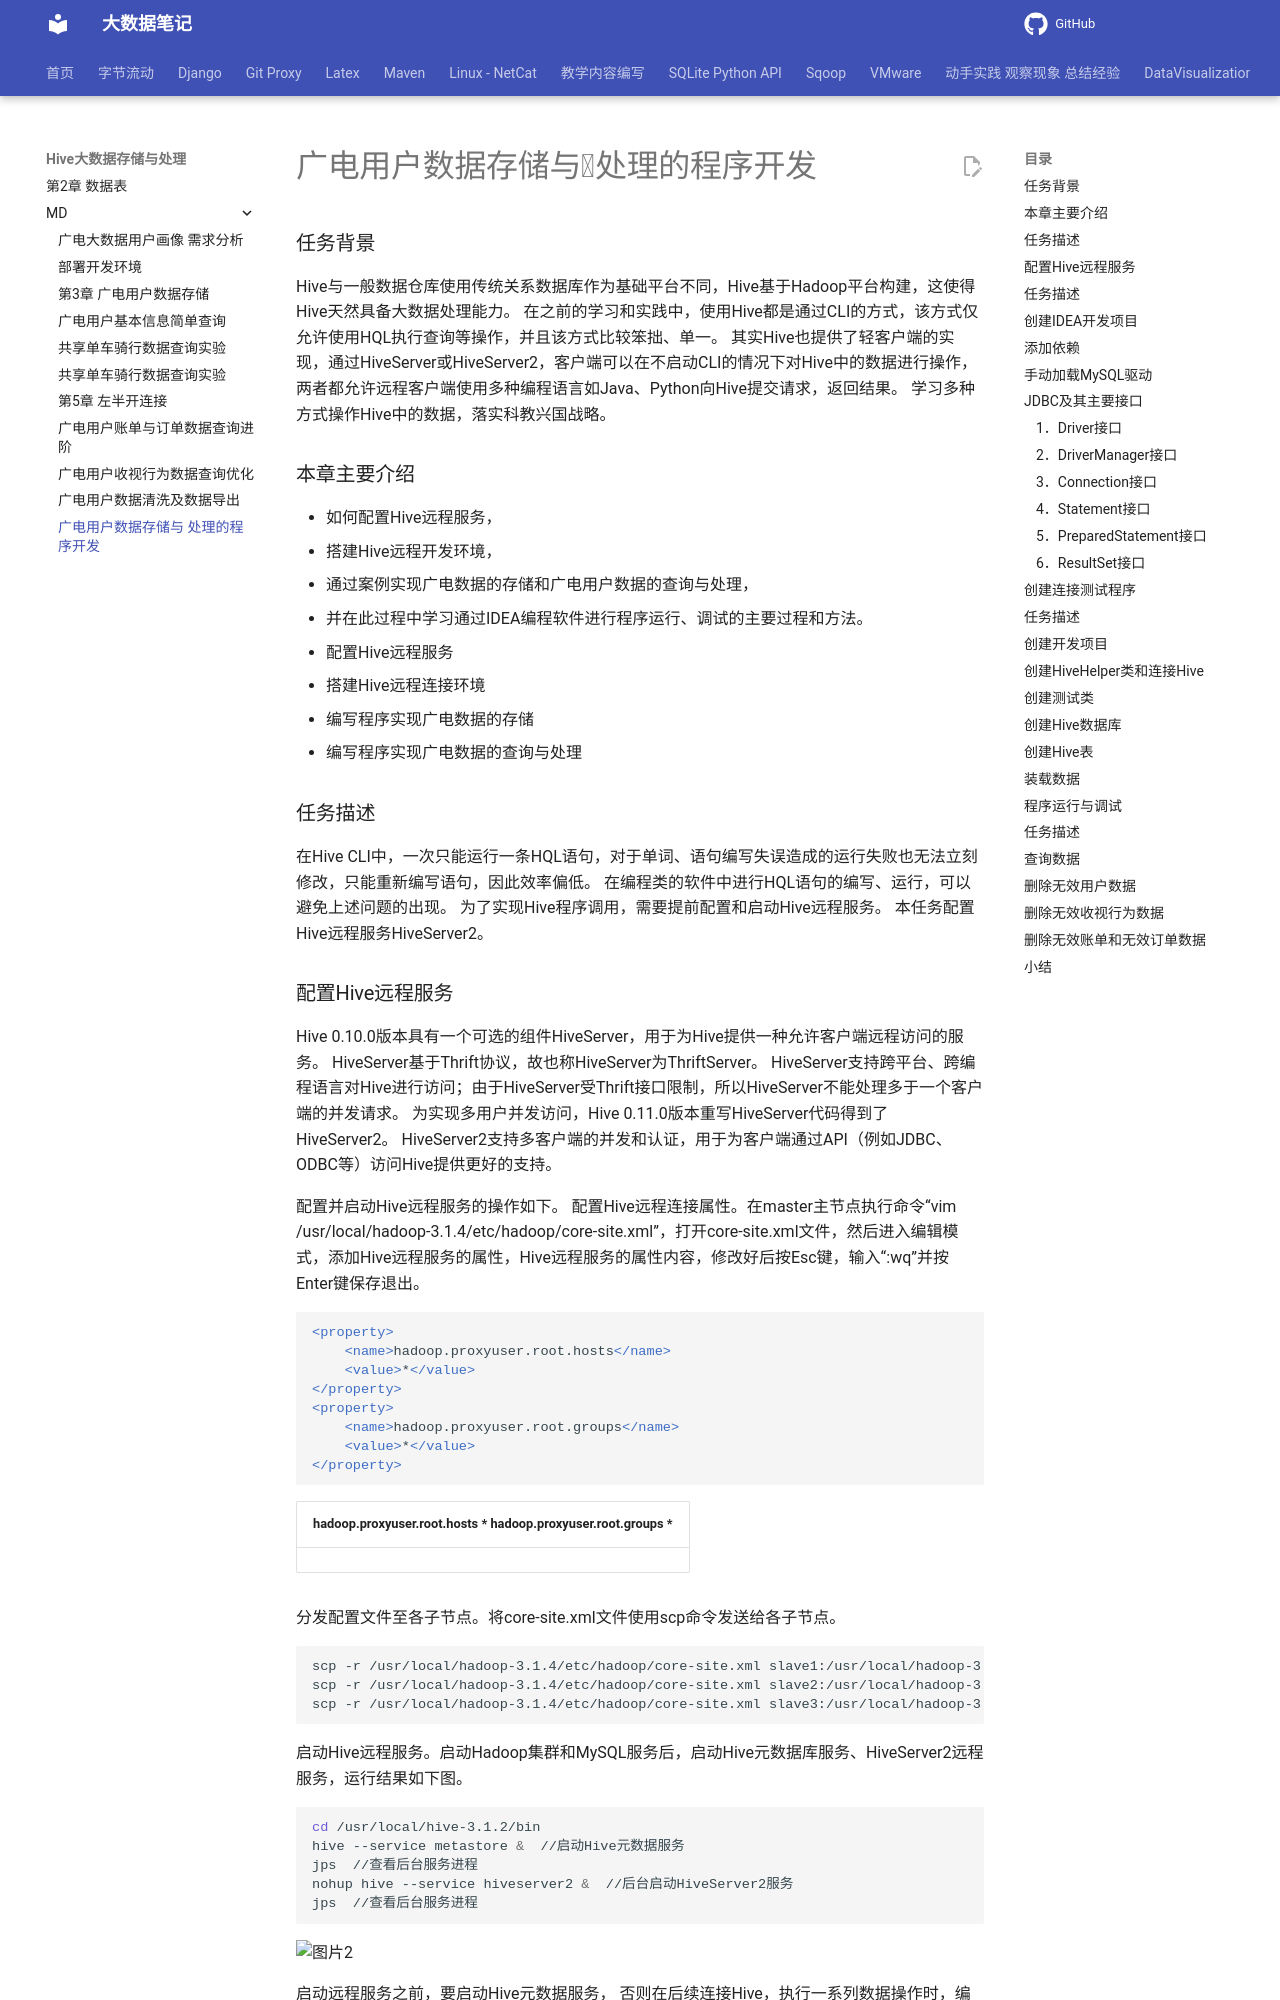

repository: QingYuanQu/studybigdata · page: Hive大数据存储与处理/MD/第8章 广电用户数据存储与处理的程序开发/index.html · generator: mkdocs

---
marp: true
headingDivider: 6
theme: python-mini-pptx
database: ZJSM
hiveserver2: nohup hive --service hiveserver2 > ~/hiveserver2.log 2>&1 &
beeline: beeline -u jdbc:hive2://localhost:10000 -n zhangsan
---



# 广电用户数据存储与处理的程序开发

### 任务背景
Hive与一般数据仓库使用传统关系数据库作为基础平台不同，Hive基于Hadoop平台构建，这使得Hive天然具备大数据处理能力。
在之前的学习和实践中，使用Hive都是通过CLI的方式，该方式仅允许使用HQL执行查询等操作，并且该方式比较笨拙、单一。
其实Hive也提供了轻客户端的实现，通过HiveServer或HiveServer2，客户端可以在不启动CLI的情况下对Hive中的数据进行操作，两者都允许远程客户端使用多种编程语言如Java、Python向Hive提交请求，返回结果。
学习多种方式操作Hive中的数据，落实科教兴国战略。

### 本章主要介绍

- 如何配置Hive远程服务，
- 搭建Hive远程开发环境，
- 通过案例实现广电数据的存储和广电用户数据的查询与处理，
- 并在此过程中学习通过IDEA编程软件进行程序运行、调试的主要过程和方法。

- 配置Hive远程服务
- 搭建Hive远程连接环境
- 编写程序实现广电数据的存储
- 编写程序实现广电数据的查询与处理

### 任务描述
在Hive CLI中，一次只能运行一条HQL语句，对于单词、语句编写失误造成的运行失败也无法立刻修改，只能重新编写语句，因此效率偏低。
在编程类的软件中进行HQL语句的编写、运行，可以避免上述问题的出现。
为了实现Hive程序调用，需要提前配置和启动Hive远程服务。
本任务配置Hive远程服务HiveServer2。

### 配置Hive远程服务
Hive 0.10.0版本具有一个可选的组件HiveServer，用于为Hive提供一种允许客户端远程访问的服务。
HiveServer基于Thrift协议，故也称HiveServer为ThriftServer。
HiveServer支持跨平台、跨编程语言对Hive进行访问；由于HiveServer受Thrift接口限制，所以HiveServer不能处理多于一个客户端的并发请求。
为实现多用户并发访问，Hive 0.11.0版本重写HiveServer代码得到了HiveServer2。
HiveServer2支持多客户端的并发和认证，用于为客户端通过API（例如JDBC、ODBC等）访问Hive提供更好的支持。

配置并启动Hive远程服务的操作如下。
配置Hive远程连接属性。在master主节点执行命令“vim  /usr/local/hadoop-3.1.4/etc/hadoop/core-site.xml”，打开core-site.xml文件，然后进入编辑模式，添加Hive远程服务的属性，Hive远程服务的属性内容，修改好后按Esc键，输入“:wq”并按Enter键保存退出。

```xml
<property>
	<name>hadoop.proxyuser.root.hosts</name>
	<value>*</value>
</property>
<property>
	<name>hadoop.proxyuser.root.groups</name>
	<value>*</value>
</property>
```

| <property> <name>hadoop.proxyuser.root.hosts</name> <value>\*</value> </property> <property> <name>hadoop.proxyuser.root.groups</name> <value>\*</value> </property> |
| --- |

分发配置文件至各子节点。将core-site.xml文件使用scp命令发送给各子节点。

```bash
scp -r /usr/local/hadoop-3.1.4/etc/hadoop/core-site.xml slave1:/usr/local/hadoop-3.1.4/etc/hadoop/
scp -r /usr/local/hadoop-3.1.4/etc/hadoop/core-site.xml slave2:/usr/local/hadoop-3.1.4/etc/hadoop/
scp -r /usr/local/hadoop-3.1.4/etc/hadoop/core-site.xml slave3:/usr/local/hadoop-3.1.4/etc/hadoop/
```
启动Hive远程服务。启动Hadoop集群和MySQL服务后，启动Hive元数据库服务、HiveServer2远程服务，运行结果如下图。

```bash
cd /usr/local/hive-3.1.2/bin
hive --service metastore &  //启动Hive元数据服务
jps  //查看后台服务进程
nohup hive --service hiveserver2 &  //后台启动HiveServer2服务
jps  //查看后台服务进程
```

![图片2](图片1.jpg)

启动远程服务之前，要启动Hive元数据服务，
否则在后续连接Hive，执行一系列数据操作时，编程软件会提示“Connection refused: connect”的错误。
